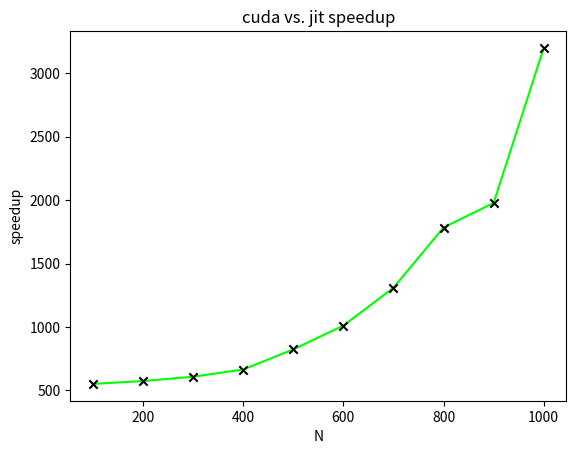

Python code for this plot:
'''
Script to plot speedup of gpu vs. jit acceleration
'''

import matplotlib.pyplot as plt

N = [100, 200, 300, 400, 500, 600, 700, 800, 900, 1000]

# Non-Blender Python Speedups:
speedup = [551.282051282051, 574.108818011257, 608.058608058608, 664.884135472371, 823.315118397086, 1010.98901098901, 1309.25925925926, 1784.27787934186, 1978.29716193656, 3200.36101083032]

f = plt.figure()
plt.scatter(N, speedup, marker='x', color='black', zorder=2)
plt.plot(N, speedup, color='lime', zorder=1)
plt.xlabel('N')
plt.ylabel('speedup')
plt.title('cuda vs. jit speedup')
f.savefig("speedup.pdf", bbox_inches='tight')
plt.show()